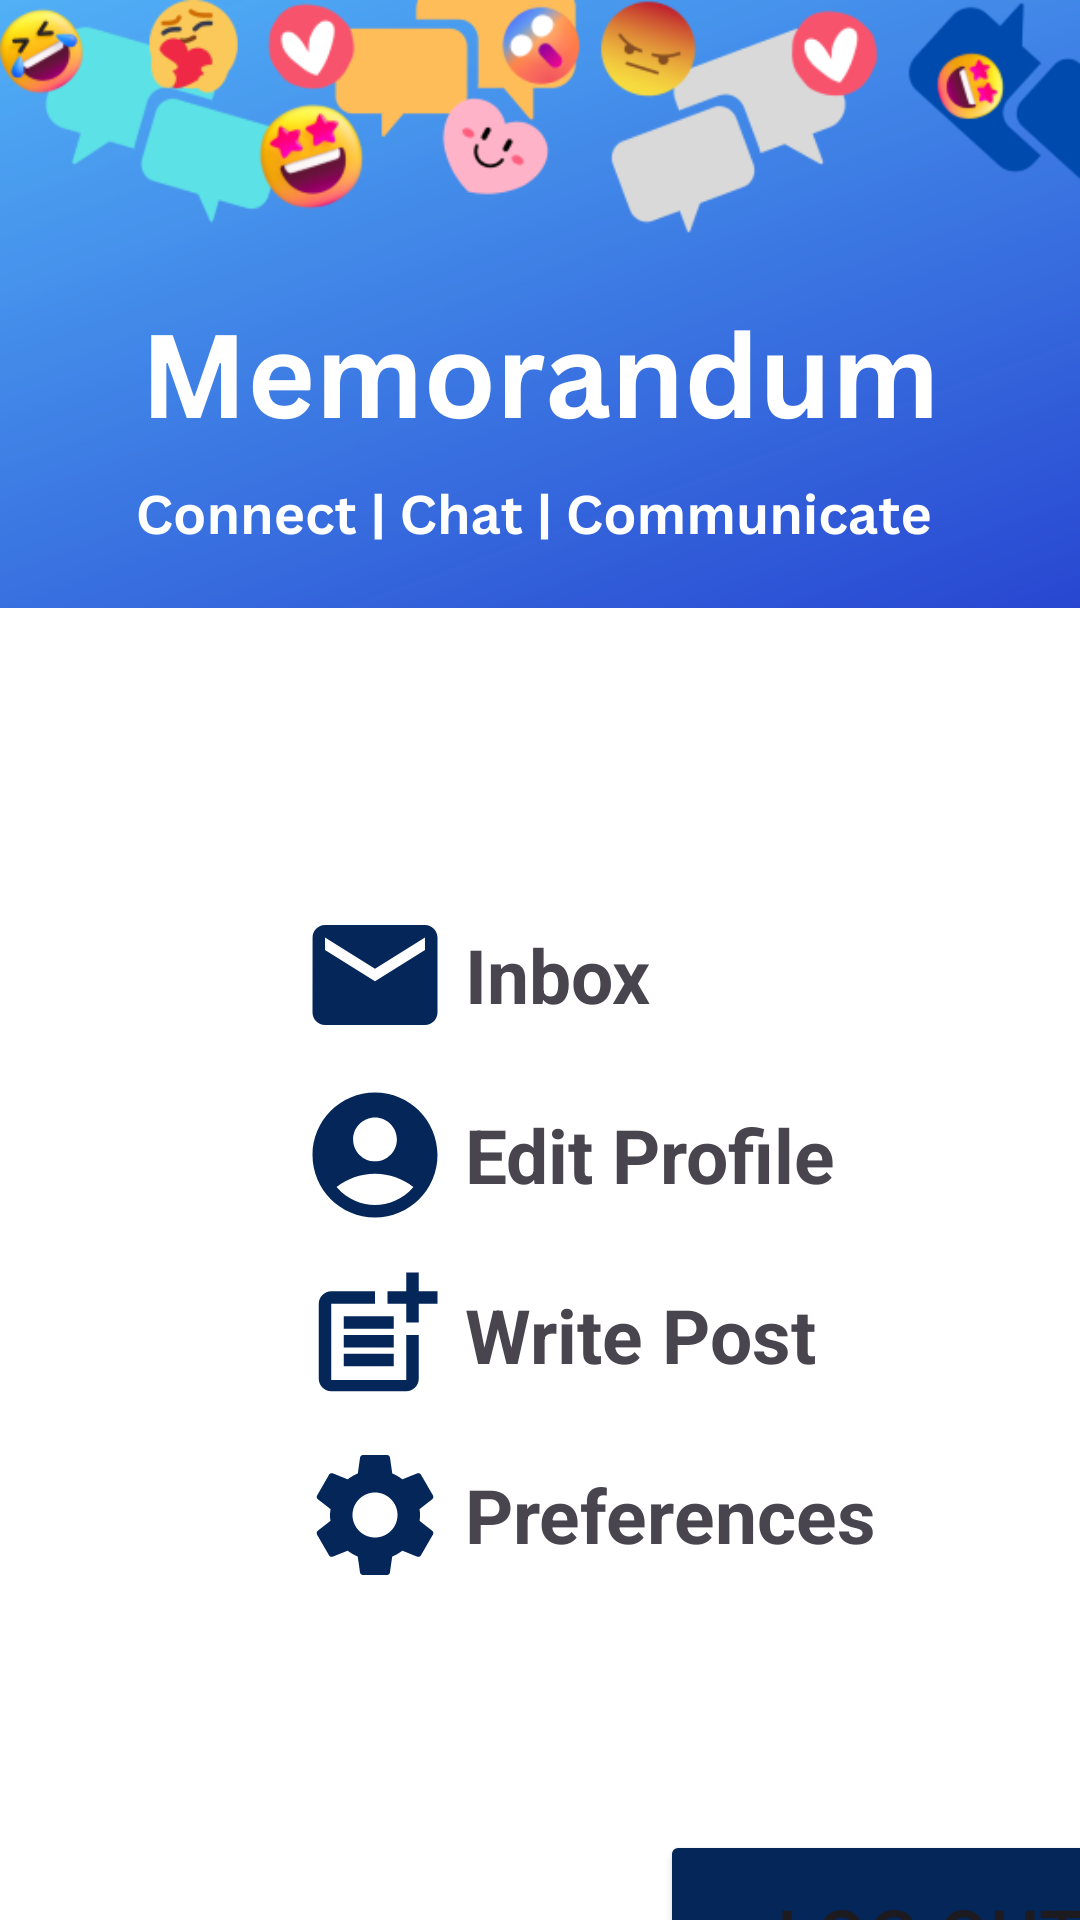

This screen was rendered from an Android layout file. Write that file and the resources it references.
<!-- AndroidManifest.xml: application theme Theme.Memorandum -->
<!-- res/layout/activity_menu.xml -->
<?xml version="1.0" encoding="utf-8"?>
<LinearLayout xmlns:android="http://schemas.android.com/apk/res/android"
    xmlns:app="http://schemas.android.com/apk/res-auto"
    android:layout_width="match_parent"
    android:layout_height="match_parent"
    android:orientation="vertical"
    android:background="@drawable/menu_bg">

    <LinearLayout
        android:layout_width="match_parent"
        android:layout_height="wrap_content"
        android:orientation="horizontal">

        <ImageView
            android:id="@+id/menuimageView1"
            android:layout_width="50dp"
            android:layout_height="50dp"
            android:layout_marginTop="300dp"
            android:layout_marginLeft="100dp"
            android:src="@drawable/baseline_mail_24" />

        <TextView
            android:id="@+id/menutextView1"
            android:layout_width="200dp"
            android:layout_height="50dp"
            android:layout_marginTop="300dp"
            android:layout_marginLeft="5dp"
            android:text="Inbox"
            android:textStyle="bold"
            android:gravity=""
            android:textSize="25sp"/>

    </LinearLayout>

    <LinearLayout
        android:layout_width="match_parent"
        android:layout_height="wrap_content"
        android:orientation="horizontal">

        <ImageView
            android:id="@+id/menuimageView2"
            android:layout_width="50dp"
            android:layout_height="50dp"
            android:layout_marginTop="10dp"
            android:layout_marginLeft="100dp"
            android:src="@drawable/baseline_account_circle_24" />

        <TextView
            android:id="@+id/menutextView2"
            android:layout_width="200dp"
            android:layout_height="50dp"
            android:layout_marginLeft="5dp"
            android:layout_marginTop="10dp"
            android:text="Edit Profile"
            android:textStyle="bold"
            android:gravity=""
            android:textSize="25sp"/>

    </LinearLayout>


    <LinearLayout
        android:layout_width="match_parent"
        android:layout_height="wrap_content"
        android:orientation="horizontal">

        <ImageView
            android:id="@+id/menuimageView4"
            android:layout_width="50dp"
            android:layout_height="50dp"
            android:layout_marginTop="10dp"
            android:layout_marginLeft="100dp"
            android:src="@drawable/baseline_post_add_24" />

        <TextView
            android:id="@+id/menutextView4"
            android:layout_width="200dp"
            android:layout_height="50dp"
            android:layout_marginLeft="5dp"
            android:layout_marginTop="10dp"
            android:text="Write Post"
            android:textStyle="bold"
            android:gravity=""
            android:textSize="25sp"/>

    </LinearLayout>

    <LinearLayout
        android:layout_width="match_parent"
        android:layout_height="wrap_content"
        android:orientation="horizontal">

        <ImageView
            android:id="@+id/menuimageView5"
            android:layout_width="50dp"
            android:layout_height="50dp"
            android:layout_marginTop="10dp"
            android:layout_marginLeft="100dp"
            android:src="@drawable/baseline_settings_24" />

        <TextView
            android:id="@+id/menutextView5"
            android:layout_width="200dp"
            android:layout_height="50dp"
            android:layout_marginLeft="5dp"
            android:layout_marginTop="10dp"
            android:text="Preferences"
            android:textStyle="bold"
            android:gravity=""
            android:textSize="25sp"/>

    </LinearLayout>

    <Button
        android:id="@+id/menubutton1"
        android:layout_width="180dp"
        android:layout_height="70dp"
        android:layout_marginLeft="220dp"
        android:layout_marginTop="80dp"
        android:text="Log Out"
        android:backgroundTint="@color/clr1"
        android:textSize="25sp"/>


</LinearLayout>
<!-- resources referenced by this layout -->
<resources>
  <color name="clr1">#052659</color>
  <!-- drawable baseline_account_circle_24 (drawable) -->
  <vector android:height="24dp" android:tint="#052659"
      android:viewportHeight="24" android:viewportWidth="24"
      android:width="24dp" xmlns:android="http://schemas.android.com/apk/res/android">
      <path android:fillColor="@android:color/white" android:pathData="M12,2C6.48,2 2,6.48 2,12s4.48,10 10,10s10,-4.48 10,-10S17.52,2 12,2zM12,6c1.93,0 3.5,1.57 3.5,3.5S13.93,13 12,13s-3.5,-1.57 -3.5,-3.5S10.07,6 12,6zM12,20c-2.03,0 -4.43,-0.82 -6.14,-2.88C7.55,15.8 9.68,15 12,15s4.45,0.8 6.14,2.12C16.43,19.18 14.03,20 12,20z"/>
  </vector>
  <!-- drawable baseline_mail_24 (drawable) -->
  <vector android:height="24dp" android:tint="#052659"
      android:viewportHeight="24" android:viewportWidth="24"
      android:width="24dp" xmlns:android="http://schemas.android.com/apk/res/android">
      <path android:fillColor="@android:color/white" android:pathData="M20,4L4,4c-1.1,0 -1.99,0.9 -1.99,2L2,18c0,1.1 0.9,2 2,2h16c1.1,0 2,-0.9 2,-2L22,6c0,-1.1 -0.9,-2 -2,-2zM20,8l-8,5 -8,-5L4,6l8,5 8,-5v2z"/>
  </vector>
  <!-- drawable baseline_post_add_24 (drawable) -->
  <vector android:height="24dp" android:tint="#052659"
      android:viewportHeight="24" android:viewportWidth="24"
      android:width="24dp" xmlns:android="http://schemas.android.com/apk/res/android">
      <path android:fillColor="@android:color/white" android:pathData="M17,19.22H5V7h7V5H5C3.9,5 3,5.9 3,7v12c0,1.1 0.9,2 2,2h12c1.1,0 2,-0.9 2,-2v-7h-2V19.22z"/>
      <path android:fillColor="@android:color/white" android:pathData="M19,2h-2v3h-3c0.01,0.01 0,2 0,2h3v2.99c0.01,0.01 2,0 2,0V7h3V5h-3V2z"/>
      <path android:fillColor="@android:color/white" android:pathData="M7,9h8v2h-8z"/>
      <path android:fillColor="@android:color/white" android:pathData="M7,12l0,2l8,0l0,-2l-3,0z"/>
      <path android:fillColor="@android:color/white" android:pathData="M7,15h8v2h-8z"/>
  </vector>
  <!-- drawable baseline_settings_24 (drawable) -->
  <vector android:height="24dp" android:tint="#052659"
      android:viewportHeight="24" android:viewportWidth="24"
      android:width="24dp" xmlns:android="http://schemas.android.com/apk/res/android">
      <path android:fillColor="@android:color/white" android:pathData="M19.14,12.94c0.04,-0.3 0.06,-0.61 0.06,-0.94c0,-0.32 -0.02,-0.64 -0.07,-0.94l2.03,-1.58c0.18,-0.14 0.23,-0.41 0.12,-0.61l-1.92,-3.32c-0.12,-0.22 -0.37,-0.29 -0.59,-0.22l-2.39,0.96c-0.5,-0.38 -1.03,-0.7 -1.62,-0.94L14.4,2.81c-0.04,-0.24 -0.24,-0.41 -0.48,-0.41h-3.84c-0.24,0 -0.43,0.17 -0.47,0.41L9.25,5.35C8.66,5.59 8.12,5.92 7.63,6.29L5.24,5.33c-0.22,-0.08 -0.47,0 -0.59,0.22L2.74,8.87C2.62,9.08 2.66,9.34 2.86,9.48l2.03,1.58C4.84,11.36 4.8,11.69 4.8,12s0.02,0.64 0.07,0.94l-2.03,1.58c-0.18,0.14 -0.23,0.41 -0.12,0.61l1.92,3.32c0.12,0.22 0.37,0.29 0.59,0.22l2.39,-0.96c0.5,0.38 1.03,0.7 1.62,0.94l0.36,2.54c0.05,0.24 0.24,0.41 0.48,0.41h3.84c0.24,0 0.44,-0.17 0.47,-0.41l0.36,-2.54c0.59,-0.24 1.13,-0.56 1.62,-0.94l2.39,0.96c0.22,0.08 0.47,0 0.59,-0.22l1.92,-3.32c0.12,-0.22 0.07,-0.47 -0.12,-0.61L19.14,12.94zM12,15.6c-1.98,0 -3.6,-1.62 -3.6,-3.6s1.62,-3.6 3.6,-3.6s3.6,1.62 3.6,3.6S13.98,15.6 12,15.6z"/>
  </vector>
  <!-- drawable menu_bg: png bitmap (drawable, 203738 bytes) -->
  <style name="Theme.Memorandum" parent="Base.Theme.Memorandum" />
  <style name="Base.Theme.Memorandum" parent="Theme.Material3.DayNight.NoActionBar">
          
          
      </style>
</resources>
